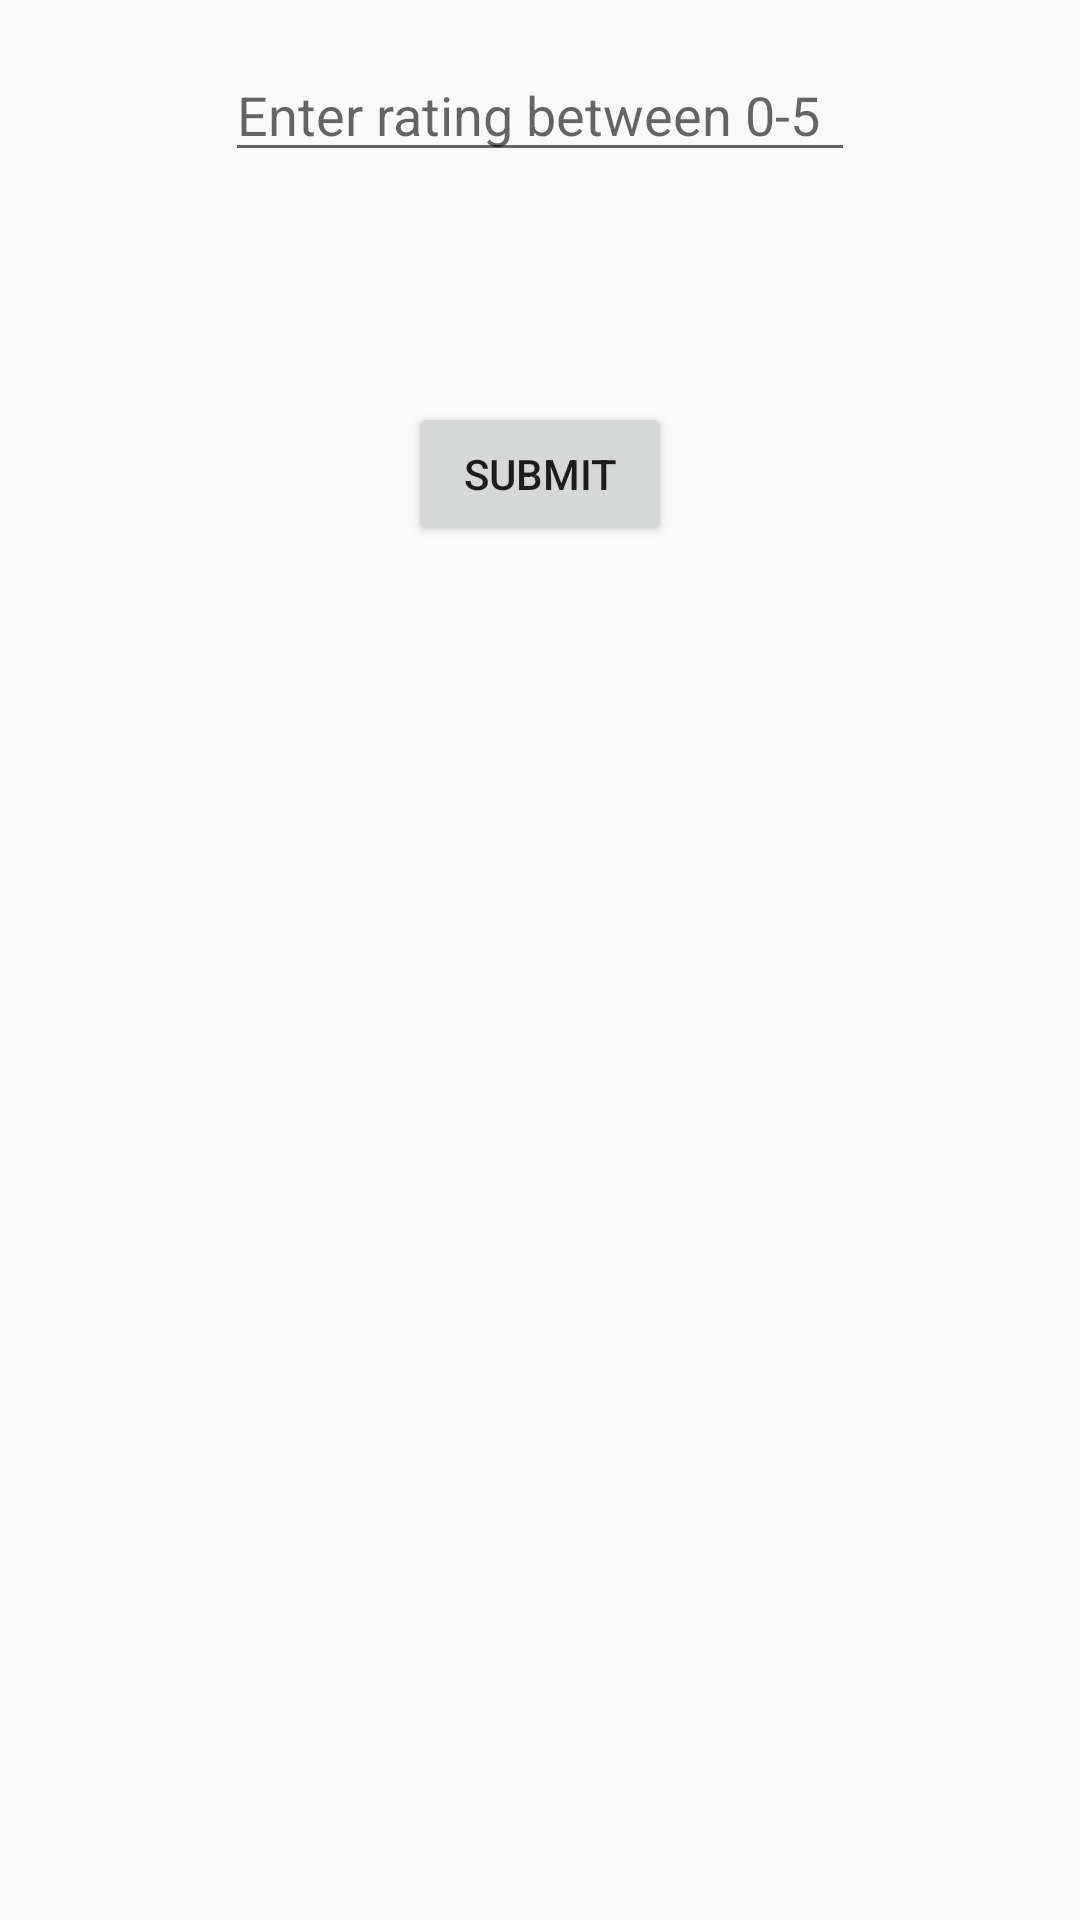

Produce the Android XML layout that renders to this screen, including the resource entries it uses.
<!-- AndroidManifest.xml: application theme AppTheme -->
<!-- res/layout/activity_provider__rating.xml -->
<?xml version="1.0" encoding="utf-8"?>
<RelativeLayout xmlns:android="http://schemas.android.com/apk/res/android"
    xmlns:app="http://schemas.android.com/apk/res-auto"
    xmlns:tools="http://schemas.android.com/tools"
    android:layout_width="match_parent"
    android:layout_height="match_parent"
    tools:context=".Provider_Rating">

    <EditText
        android:id="@+id/providerrating"
        android:layout_width="wrap_content"
        android:layout_height="wrap_content"
        android:layout_alignParentTop="true"
        android:layout_centerHorizontal="true"
        android:layout_marginTop="16dp"
        android:ems="10"
        android:hint="Enter rating between 0-5"
        android:inputType="textPersonName" />

    <Button
        android:id="@+id/submii"
        android:layout_width="wrap_content"
        android:layout_height="wrap_content"
        android:layout_alignParentTop="true"
        android:layout_centerHorizontal="true"
        android:layout_marginTop="134dp"
        android:text="Submit" />
</RelativeLayout>
<!-- resources referenced by this layout -->
<resources>
  <style name="AppTheme" parent="Theme.AppCompat.Light.NoActionBar">
          
          <item name="colorPrimary">@color/colorPrimary</item>
          <item name="colorPrimaryDark">@color/colorPrimaryDark</item>
          <item name="colorAccent">@color/colorAccent</item>
      </style>
  <!-- not gathered from this repository: default colours our renderer supplied (Android Studio template values) -->
  <color name="colorPrimary">#FF6200EE</color>
  <color name="colorPrimaryDark">#FF3700B3</color>
  <color name="colorAccent">#FF03DAC5</color>
</resources>
